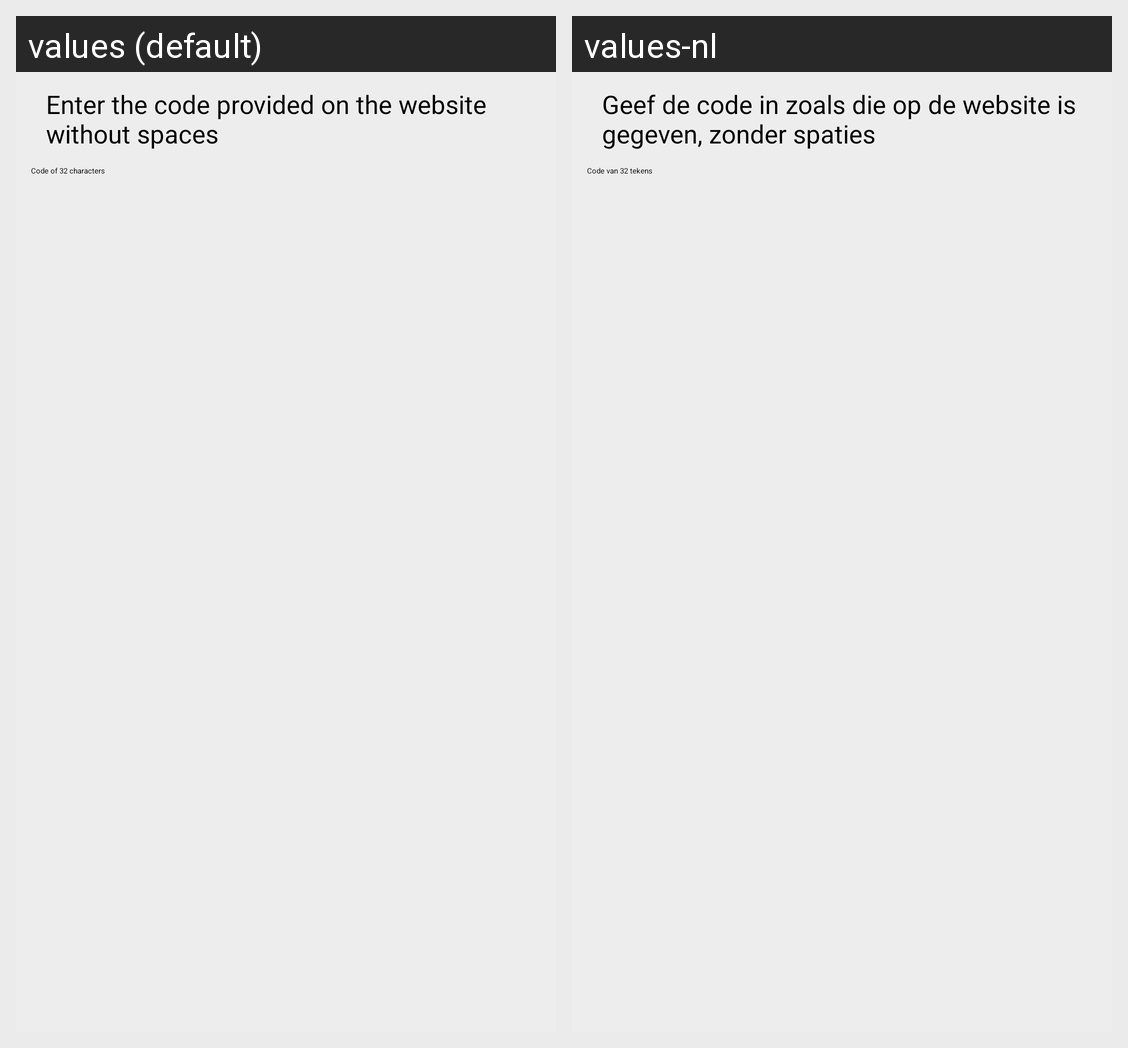

For this localized Android screen grid, give each drawn string resource with its value in every locale shown.
Android screen res/layout/dialog_newapplication_code.xml rendered under 2 locales, left to right: values (default), values-nl. Device: Nexus 5 (rendered at 1080×1920; each locale shown at half size, 540×960, under a caption strip naming it); theme AppTheme.
Strings drawn on this screen, with the default value and each locale's value (text and hints the layout hard-codes, and strings that could not be matched under every locale, appear in the picture but are not listed):

dialog_newapplication_code_desc
  values: Enter the code provided on the website without spaces
  values-nl: Geef de code in zoals die op de website is gegeven, zonder spaties

dialog_newapplication_code_hint
  values: Code of 32 characters
  values-nl: Code van 32 tekens
